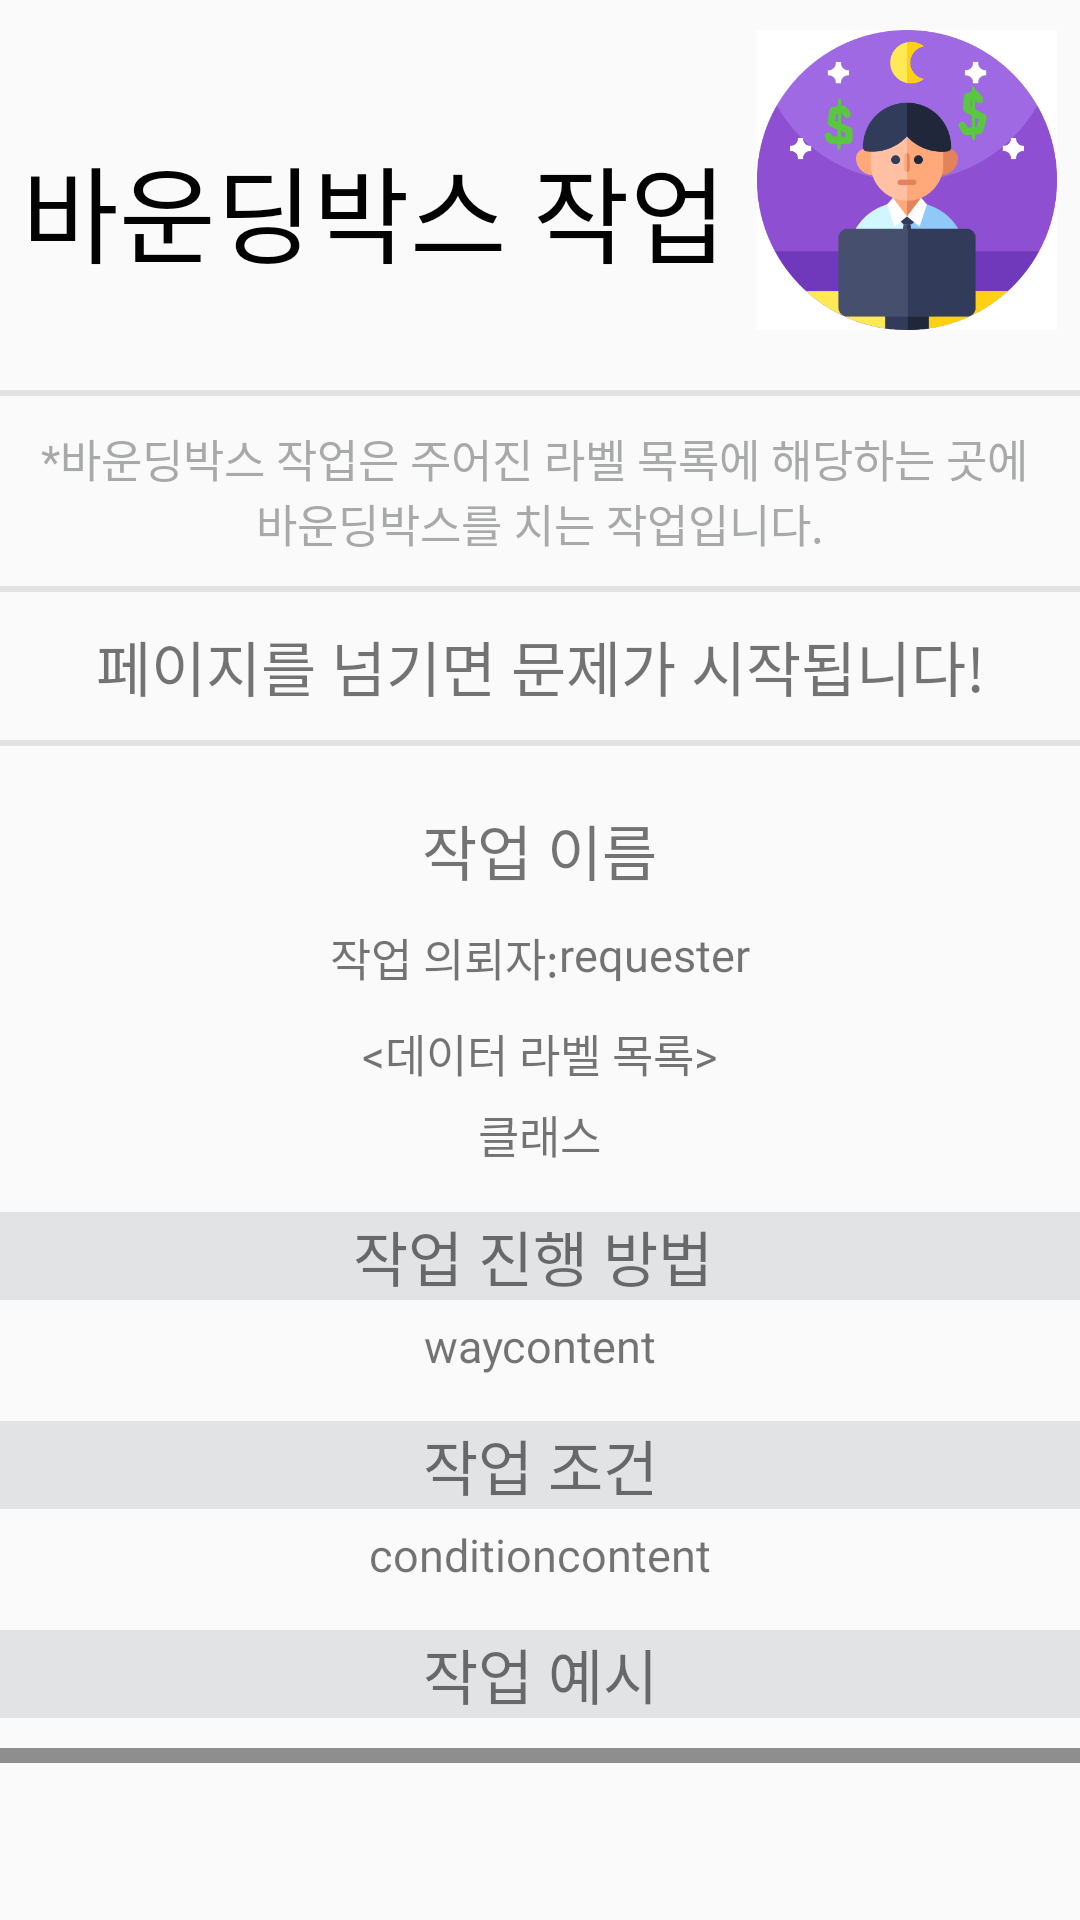

Layout XML and referenced resources for this Android screen:
<!-- AndroidManifest.xml: application theme AppTheme -->
<!-- res/layout/layout_start_boundingbox_problem.xml -->
<?xml version="1.0" encoding="utf-8"?>
<ScrollView
    xmlns:android="http://schemas.android.com/apk/res/android"
    xmlns:tools="http://schemas.android.com/tools"
    android:layout_width="match_parent"
    android:layout_height="match_parent" >

    <LinearLayout
        android:layout_width="match_parent"
        android:layout_height="match_parent"
        android:orientation="vertical">

        <LinearLayout
            android:layout_width="match_parent"
            android:layout_height="wrap_content"
            android:orientation="horizontal"
            android:gravity="center"
            android:layout_marginTop="10dp">

            <TextView
                android:layout_width="wrap_content"
                android:layout_height="wrap_content"
                android:layout_marginTop="10dp"
                android:gravity="center"
                android:text="바운딩박스 작업"
                android:textColor="#020202"
                android:textSize="35sp"
                android:fontFamily="@font/tmonmonsori" />

            <ImageView
                android:layout_marginLeft="10dp"
                android:layout_width="100dp"
                android:layout_height="100dp"
                android:src="@drawable/collector_in_room" />
        </LinearLayout>

        <View
            android:layout_width="match_parent"
            android:layout_height="2dp"
            android:layout_centerInParent="true"
            android:background="@color/grayBackGround"
            android:layout_marginTop="20dp"/>

        <TextView
            android:layout_width="match_parent"
            android:layout_height="wrap_content"
            android:layout_marginTop="10dp"
            android:gravity="center"
            android:textSize="15sp"
            android:fontFamily="@font/jejugothic"
            android:textColor="#80565858"
            android:text="*바운딩박스 작업은 주어진 라벨 목록에 해당하는 곳에 &#10; 바운딩박스를 치는 작업입니다. "/>

        <View
            android:layout_width="match_parent"
            android:layout_height="2dp"
            android:layout_centerInParent="true"
            android:background="@color/grayBackGround"
            android:layout_marginTop="10dp"/>

        <TextView
            android:layout_width="match_parent"
            android:layout_height="wrap_content"
            android:layout_marginTop="10dp"
            android:gravity="center"
            android:textSize="20sp"
            android:fontFamily="@font/tmonmonsori"
            android:text="페이지를 넘기면 문제가 시작됩니다!"/>

        <View
            android:layout_width="match_parent"
            android:layout_height="2dp"
            android:layout_centerInParent="true"
            android:background="@color/grayBackGround"
            android:layout_marginTop="10dp"/>

        <TextView
            android:id="@+id/boundingbox_project_name"
            android:layout_width="wrap_content"
            android:layout_height="match_parent"
            android:layout_gravity="center"
            android:layout_marginTop="20dp"
            android:text="작업 이름"
            android:textSize="20sp"
            android:fontFamily="@font/tmonmonsori"/>

        <LinearLayout
            android:layout_width="match_parent"
            android:layout_height="wrap_content"
            android:gravity="center"
            android:layout_marginTop="10dp"
            android:orientation="horizontal">
            <TextView
                android:layout_width="wrap_content"
                android:layout_height="match_parent"
                android:text="작업 의뢰자:"
                android:textSize="15sp"
                android:fontFamily="@font/tmonmonsori"/>
            <TextView
                android:id="@+id/boundingbox_requester"
                android:layout_width="wrap_content"
                android:layout_height="match_parent"
                android:text="requester"
                android:fontFamily="@font/jejugothic"
                android:textSize="15sp" />
        </LinearLayout>

        <LinearLayout
            android:layout_width="match_parent"
            android:layout_height="wrap_content"
            android:gravity="center"
            android:layout_marginTop="10dp"
            android:orientation="vertical">
            <TextView
                android:layout_width="wrap_content"
                android:layout_height="match_parent"
                android:text="&lt;데이터 라벨 목록&gt;"
                android:textSize="15sp"
                android:fontFamily="@font/tmonmonsori"/>
            <TextView
                android:id="@+id/boundingbox_classlist"
                android:layout_width="wrap_content"
                android:layout_height="match_parent"
                android:layout_marginTop="5dp"
                android:text="클래스"
                android:fontFamily="@font/jejugothic"
                android:textSize="15sp" />
        </LinearLayout>

        <TextView
            android:layout_width="match_parent"
            android:layout_height="wrap_content"
            android:background="#80CCCECF"
            android:gravity="center"
            android:layout_marginTop="15dp"
            android:text="작업 진행 방법 "
            android:textSize="20sp"
            android:fontFamily="@font/tmonmonsori" />
        <TextView
            android:id="@+id/boundingbox_way_content"
            android:layout_width="match_parent"
            android:layout_height="wrap_content"
            android:gravity="center"
            android:layout_marginTop="5dp"
            android:text="waycontent"
            android:textSize="15sp"/>

        <TextView
            android:layout_width="match_parent"
            android:layout_height="wrap_content"
            android:background="#80CCCECF"
            android:gravity="center"
            android:layout_marginTop="15dp"
            android:text="작업 조건"
            android:textSize="20sp"
            android:fontFamily="@font/tmonmonsori"/>

        <TextView
            android:id="@+id/boundingbox_condition_content"
            android:layout_width="match_parent"
            android:layout_height="wrap_content"
            android:gravity="center"
            android:layout_marginTop="5dp"
            android:text="conditioncontent"
            android:textSize="15sp"/>

        <TextView
            android:layout_width="match_parent"
            android:layout_height="wrap_content"
            android:background="#80CCCECF"
            android:gravity="center"
            android:layout_marginTop="15dp"
            android:text="작업 예시"
            android:textSize="20sp"
            android:fontFamily="@font/tmonmonsori"/>

        <ImageView
            android:id="@+id/boundingbox_example_content"
            android:layout_width="match_parent"
            android:layout_height="match_parent"
            android:layout_gravity="center" />

        <View
            android:layout_width="match_parent"
            android:layout_height="5dp"
            android:layout_marginTop="10dp"
            android:layout_centerInParent="true"
            android:background="#80242525"/>

    </LinearLayout>
</ScrollView>
<!-- resources referenced by this layout -->
<resources>
  <color name="grayBackGround">#80CBCCCC</color>
  <!-- drawable collector_in_room: png bitmap (drawable-v24, 43762 bytes) -->
  <style name="AppTheme" parent="Theme.AppCompat.Light">
          
          <item name="colorPrimary">@color/colorPrimary</item>
          <item name="colorPrimaryDark">@color/colorPrimaryDark</item>
          <item name="colorAccent">@color/colorPlaybackIndicator</item>
      </style>
  <color name="colorPrimary">#FFFFFF</color>
  <color name="colorPrimaryDark">#030304</color>
  <color name="colorPlaybackIndicator">#b2253571</color>
</resources>
